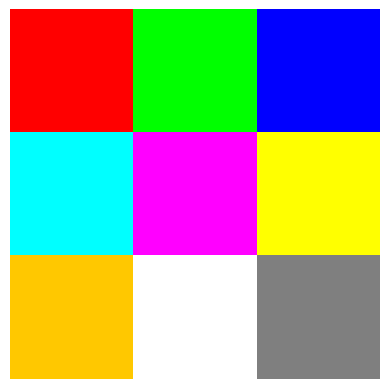

The script that saved this image:
index = 0

def savepic(label):
    global index
    plt.savefig(f"02-02-{index}-{label}.png")
    index = index + 1


# First, let's create a simple 3x3 image

import numpy as np
import matplotlib.pyplot as plt

# %config InlineBackend.figure_formats = 'retina'

img = np.array(
    [
        [[255, 0, 0], [0, 255, 0], [0, 0, 255]],  #  red,   green,     blue
        [[0, 255, 255], [255, 0, 255], [255, 255, 0]],  # cyan, magenta,   yellow
        [[0, 0, 0], [255, 255, 255], [127, 127, 127]],
    ]
)  # black,   white, gray 50%
plt.axis("off")
plt.imshow(img)
savepic("3x3")

# Let's change the lower left pixel from Black to Orange

img[2, 0, 0] = 255  # Assign 100% to red
img[2, 0, 1] = 200  # Assign about 80% to green

plt.imshow(img[2:, :1])  # Show pixel at row 2 and column 0

savepic("orange")


# Let's display the whole image
plt.imshow(img)

savepic("whole-with-orange")
